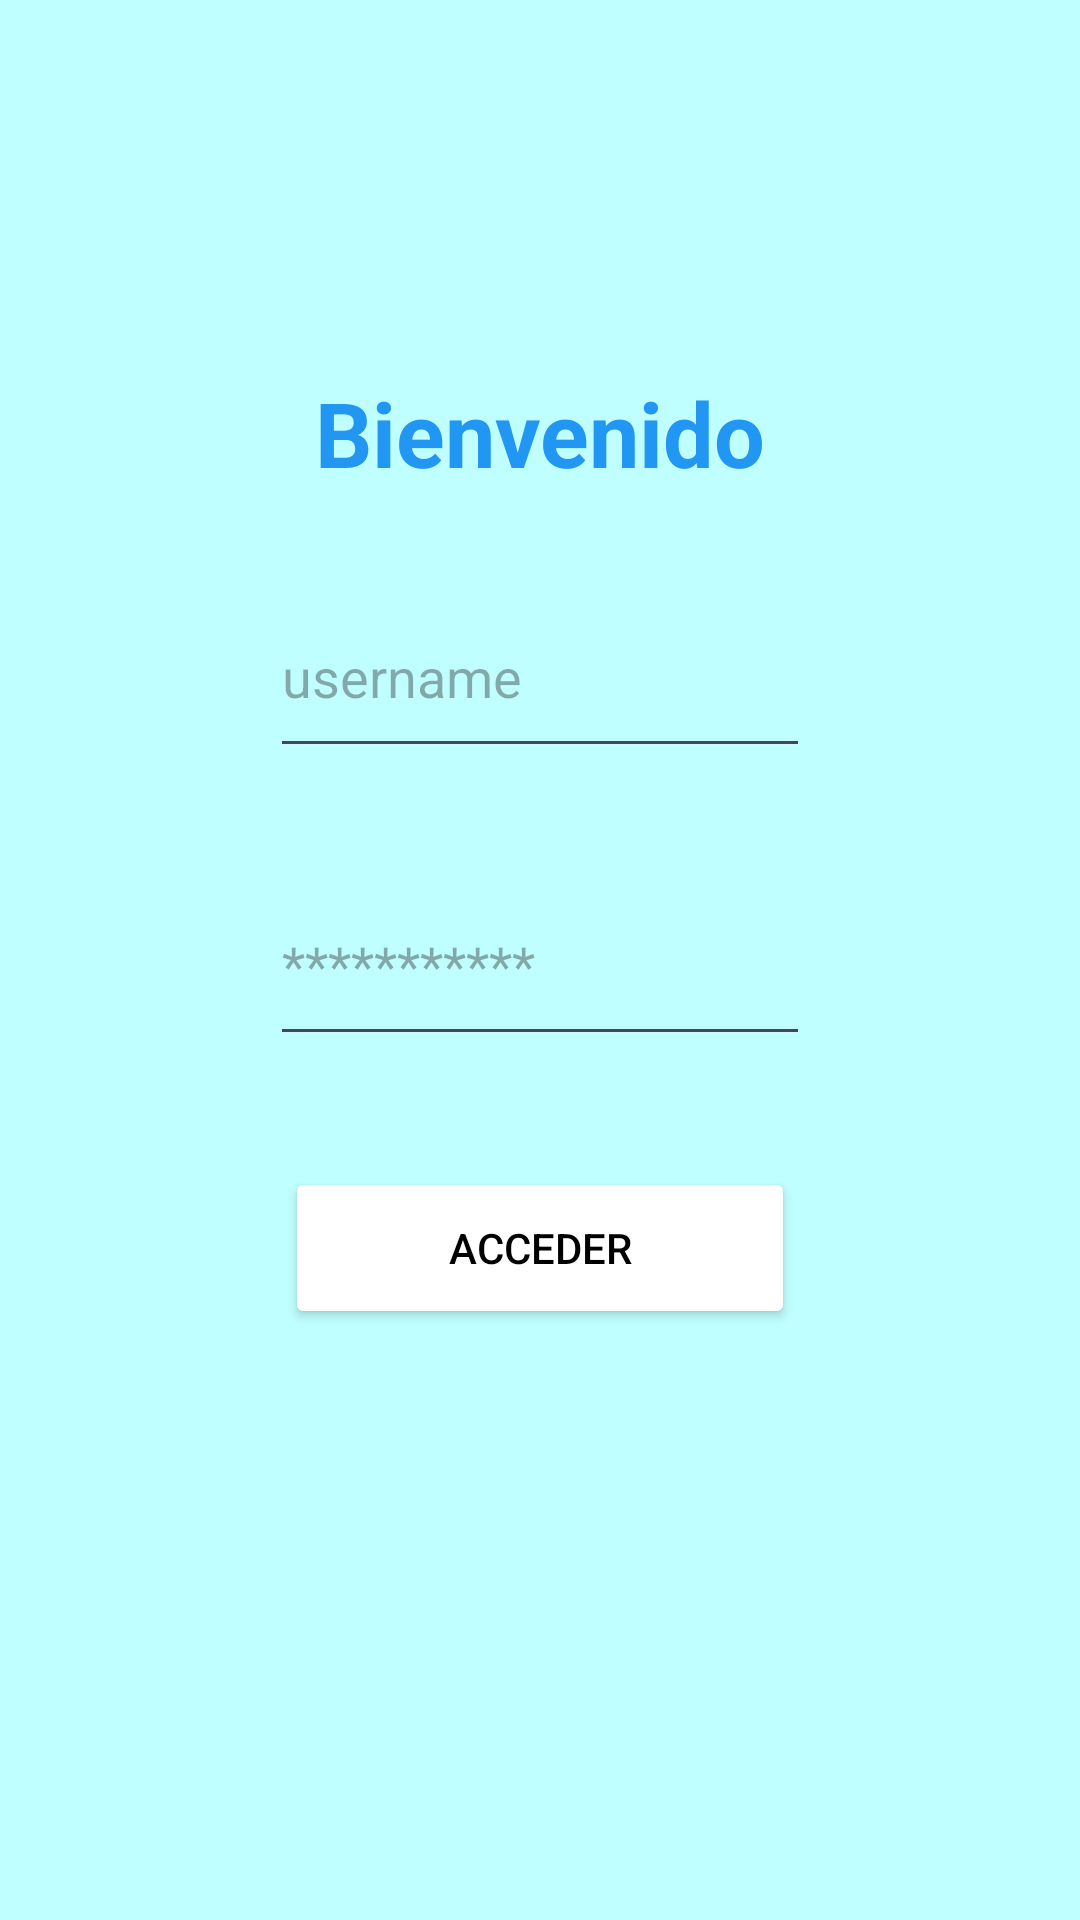

Write the Android layout XML for this screen, with the resource values it uses.
<!-- AndroidManifest.xml: application theme Theme.CrudProductos -->
<!-- res/layout/activity_main.xml -->
<?xml version="1.0" encoding="utf-8"?>
<androidx.constraintlayout.widget.ConstraintLayout xmlns:android="http://schemas.android.com/apk/res/android"
    xmlns:app="http://schemas.android.com/apk/res-auto"
    xmlns:tools="http://schemas.android.com/tools"
    android:layout_width="match_parent"
    android:layout_height="match_parent"
    tools:context=".MainActivity"
    android:background="@color/login">


    <androidx.constraintlayout.widget.Guideline
        android:id="@+id/guideline1"
        android:layout_width="wrap_content"
        android:layout_height="wrap_content"
        android:orientation="vertical"
        app:layout_constraintGuide_begin="20dp"
        app:layout_constraintGuide_percent="0.25"/>

    <androidx.constraintlayout.widget.Guideline
        android:id="@+id/guideline2"
        android:layout_width="wrap_content"
        android:layout_height="wrap_content"
        android:orientation="vertical"
        app:layout_constraintGuide_begin="20dp"
        app:layout_constraintGuide_percent="0.75"/>

    <androidx.constraintlayout.widget.Guideline
    android:id="@+id/guideline3"
    android:layout_width="wrap_content"
    android:layout_height="wrap_content"
    android:orientation="horizontal"
    app:layout_constraintGuide_begin="20dp"
    app:layout_constraintGuide_percent="0.75"/>

    <androidx.constraintlayout.widget.Guideline
        android:id="@+id/guideline4"
        android:layout_width="wrap_content"
        android:layout_height="wrap_content"
        android:orientation="horizontal"
        app:layout_constraintGuide_begin="20dp"
        app:layout_constraintGuide_percent="0.20"/>

    <androidx.constraintlayout.widget.Guideline
        android:id="@+id/guideline5"
        android:layout_width="wrap_content"
        android:layout_height="wrap_content"
        android:orientation="horizontal"
        app:layout_constraintGuide_begin="20dp"
        app:layout_constraintGuide_percent="0.25"/>

    <androidx.constraintlayout.widget.Guideline
        android:id="@+id/guideline6"
        android:layout_width="wrap_content"
        android:layout_height="wrap_content"
        android:orientation="horizontal"
        app:layout_constraintGuide_begin="20dp"
        app:layout_constraintGuide_percent="0.30"/>

    <androidx.constraintlayout.widget.Guideline
        android:id="@+id/guideline7"
        android:layout_width="wrap_content"
        android:layout_height="wrap_content"
        android:orientation="horizontal"
        app:layout_constraintGuide_begin="20dp"
        app:layout_constraintGuide_percent="0.40"/>

    <androidx.constraintlayout.widget.Guideline
        android:id="@+id/guideline8"
        android:layout_width="wrap_content"
        android:layout_height="wrap_content"
        android:orientation="horizontal"
        app:layout_constraintGuide_begin="20dp"
        app:layout_constraintGuide_percent="0.45"/>

    <androidx.constraintlayout.widget.Guideline
        android:id="@+id/guideline9"
        android:layout_width="wrap_content"
        android:layout_height="wrap_content"
        android:orientation="horizontal"
        app:layout_constraintGuide_begin="20dp"
        app:layout_constraintGuide_percent="0.55"/>

    <androidx.constraintlayout.widget.Guideline
        android:id="@+id/guideline10"
        android:layout_width="wrap_content"
        android:layout_height="wrap_content"
        android:orientation="horizontal"
        app:layout_constraintGuide_begin="20dp"
        app:layout_constraintGuide_percent="0.60"/>

    <androidx.constraintlayout.widget.Guideline
        android:id="@+id/guideline11"
        android:layout_width="wrap_content"
        android:layout_height="wrap_content"
        android:orientation="horizontal"
        app:layout_constraintGuide_begin="20dp"
        app:layout_constraintGuide_percent="0.70"/>

    <androidx.constraintlayout.widget.Guideline
        android:id="@+id/guideline12"
        android:layout_width="wrap_content"
        android:layout_height="wrap_content"
        android:orientation="horizontal"
        app:layout_constraintGuide_begin="20dp"
        app:layout_constraintGuide_percent="0.85"/>

    <TextView
        android:id="@+id/textView"
        android:layout_width="wrap_content"
        android:layout_height="wrap_content"
        android:text="Bienvenido"
        android:textSize="30dp"
        android:textColor="#2196F3"
        android:textStyle="bold"
        app:layout_constraintBottom_toTopOf="@+id/guideline5"
        app:layout_constraintEnd_toStartOf="@+id/guideline2"
        app:layout_constraintStart_toStartOf="@+id/guideline1"
        app:layout_constraintTop_toTopOf="@+id/guideline4" />

    <Button
        android:id="@+id/button"
        android:layout_width="0dp"
        android:layout_height="0dp"
        android:text="Acceder"
        android:onClick="login"
        android:layout_margin="5dp"
        android:backgroundTint="@color/white"
        android:textColor="@color/black"
        app:layout_constraintBottom_toTopOf="@+id/guideline11"
        app:layout_constraintEnd_toStartOf="@+id/guideline2"
        app:layout_constraintStart_toStartOf="@+id/guideline1"
        app:layout_constraintTop_toTopOf="@+id/guideline10" />

    <EditText
        android:id="@+id/txtUsername"
        android:layout_width="0dp"
        android:layout_height="0dp"
        android:ems="10"
        android:inputType="text"
        android:hint="username"
        app:layout_constraintBottom_toTopOf="@+id/guideline7"
        app:layout_constraintEnd_toStartOf="@+id/guideline2"
        app:layout_constraintStart_toStartOf="@+id/guideline1"
        app:layout_constraintTop_toTopOf="@+id/guideline6" />

    <EditText
        android:id="@+id/txtPaswword"
        android:layout_width="0dp"
        android:layout_height="0dp"
        android:ems="10"
        android:inputType="textPassword"
        android:hint="***********"
        app:layout_constraintBottom_toTopOf="@+id/guideline9"
        app:layout_constraintEnd_toStartOf="@+id/guideline2"
        app:layout_constraintStart_toStartOf="@+id/guideline1"
        app:layout_constraintTop_toTopOf="@+id/guideline8" />

</androidx.constraintlayout.widget.ConstraintLayout>
<!-- resources referenced by this layout -->
<resources>
  <color name="black">#FF000000</color>
  <color name="login">#C0FFFF</color>
  <color name="white">#FFFFFFFF</color>
  <style name="Theme.CrudProductos" parent="Base.Theme.CrudProductos" />
  <style name="Base.Theme.CrudProductos" parent="Theme.Material3.DayNight.NoActionBar">
          
          
      </style>
</resources>
